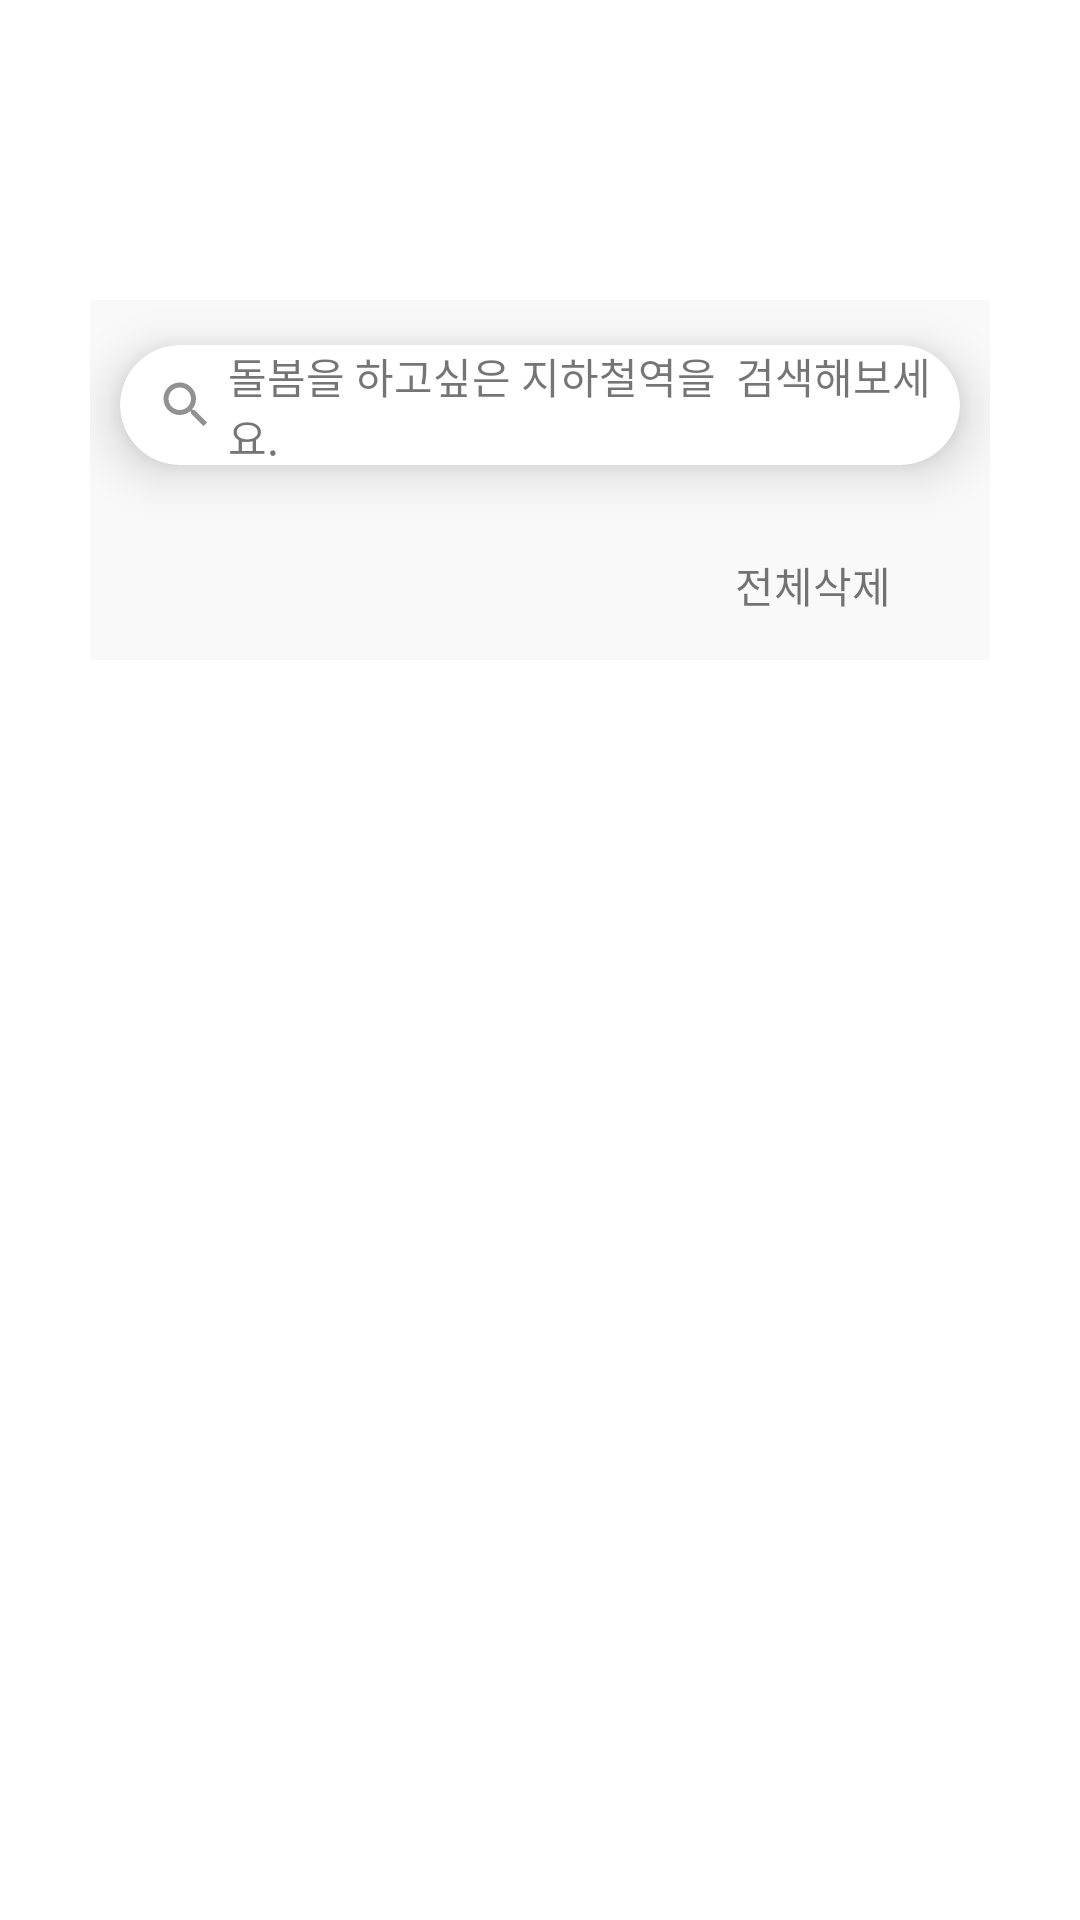

Android layout source for this screen:
<!-- AndroidManifest.xml: application theme Theme.Subway_app -->
<!-- res/layout/fragment_main_view.xml -->
<?xml version="1.0" encoding="utf-8"?>
<layout xmlns:tools="http://schemas.android.com/tools"
    xmlns:android="http://schemas.android.com/apk/res/android"
    xmlns:app="http://schemas.android.com/apk/res-auto">

    <androidx.constraintlayout.widget.ConstraintLayout
        android:layout_width="match_parent"
        android:layout_height="match_parent">
        <LinearLayout
            android:layout_width="match_parent"
            android:layout_height="wrap_content"
            android:layout_marginTop="100dp"
            android:layout_marginLeft="30dp"
            android:layout_marginRight="30dp"
            android:orientation="vertical"
            android:background="#F9F9F9"
            app:layout_constraintEnd_toStartOf="parent"
            app:layout_constraintLeft_toLeftOf="parent"
            app:layout_constraintRight_toRightOf="parent"
            app:layout_constraintTop_toTopOf="parent">

            <androidx.cardview.widget.CardView
                android:id="@+id/cvSearch"
                android:layout_width="match_parent"
                android:layout_height="70dp"
                android:layout_centerHorizontal="true"
                android:layout_gravity="center_horizontal"
                android:clickable="true"
                app:cardCornerRadius="20dp"
                app:cardElevation="10dp"
                app:cardPreventCornerOverlap="false"
                app:cardUseCompatPadding="true">

                <LinearLayout
                    android:layout_width="match_parent"
                    android:layout_height="match_parent"
                    android:orientation="horizontal">

                    <ImageView
                        android:layout_width="wrap_content"
                        android:layout_height="20dp"
                        android:layout_gravity="center"
                        android:layout_marginLeft="10dp"
                        android:src="@drawable/ic_search" />

                    <TextView
                        android:layout_width="match_parent"
                        android:layout_height="wrap_content"
                        android:layout_gravity="center"
                        android:layout_marginLeft="2dp"
                        android:bufferType="spannable"
                        android:includeFontPadding="false"
                        android:lineSpacingExtra="0dp"
                        android:singleLine="false"
                        android:text="돌봄을 하고싶은 지하철역을  검색해보세요." />
                </LinearLayout>
            </androidx.cardview.widget.CardView>

            <LinearLayout
                android:id="@+id/btnAllDelete"
                android:layout_width="100dp"
                android:layout_height="30dp"
                android:layout_gravity="right"
                android:layout_marginTop="10dp"
                android:layout_marginRight="9dp"
                android:clickable="true">

                <TextView
                    android:layout_width="match_parent"
                    android:layout_height="match_parent"
                    android:gravity="center"
                    android:text="전체삭제" />
            </LinearLayout>

            <androidx.recyclerview.widget.RecyclerView
                android:layout_width="match_parent"
                android:layout_height="wrap_content"
                android:layout_marginRight="9dp"
                android:layout_marginLeft="9dp"
                android:layout_marginTop="10dp" />
        </LinearLayout>
    </androidx.constraintlayout.widget.ConstraintLayout>
</layout>
<!-- resources referenced by this layout -->
<resources>
  <!-- drawable ic_search (drawable) -->
  <vector xmlns:android="http://schemas.android.com/apk/res/android"
      android:width="24dp"
      android:height="24dp"
      android:viewportWidth="24"
      android:viewportHeight="24"
      android:tint="#919191">
    <path
        android:fillColor="@android:color/white"
        android:pathData="M15.5,14h-0.79l-0.28,-0.27C15.41,12.59 16,11.11 16,9.5 16,5.91 13.09,3 9.5,3S3,5.91 3,9.5 5.91,16 9.5,16c1.61,0 3.09,-0.59 4.23,-1.57l0.27,0.28v0.79l5,4.99L20.49,19l-4.99,-5zM9.5,14C7.01,14 5,11.99 5,9.5S7.01,5 9.5,5 14,7.01 14,9.5 11.99,14 9.5,14z"/>
  </vector>
  <style name="Theme.Subway_app" parent="Theme.MaterialComponents.DayNight.DarkActionBar">
          
          <item name="colorPrimary">@color/purple_500</item>
          <item name="colorPrimaryVariant">@color/purple_700</item>
          <item name="colorOnPrimary">@color/white</item>
          
          <item name="colorSecondary">@color/teal_200</item>
          <item name="colorSecondaryVariant">@color/teal_700</item>
          <item name="colorOnSecondary">@color/black</item>
          
          <item name="android:statusBarColor" tools:targetApi="l">?attr/colorPrimaryVariant</item>
          
      </style>
  <!-- not gathered from this repository: default colours our renderer supplied (Android Studio template values) -->
  <color name="purple_500">#FF6200EE</color>
  <color name="purple_700">#FF3700B3</color>
  <color name="teal_200">#FF03DAC5</color>
  <color name="teal_700">#FF018786</color>
  <color name="black">#FF000000</color>
  <color name="white">#FFFFFFFF</color>
</resources>
